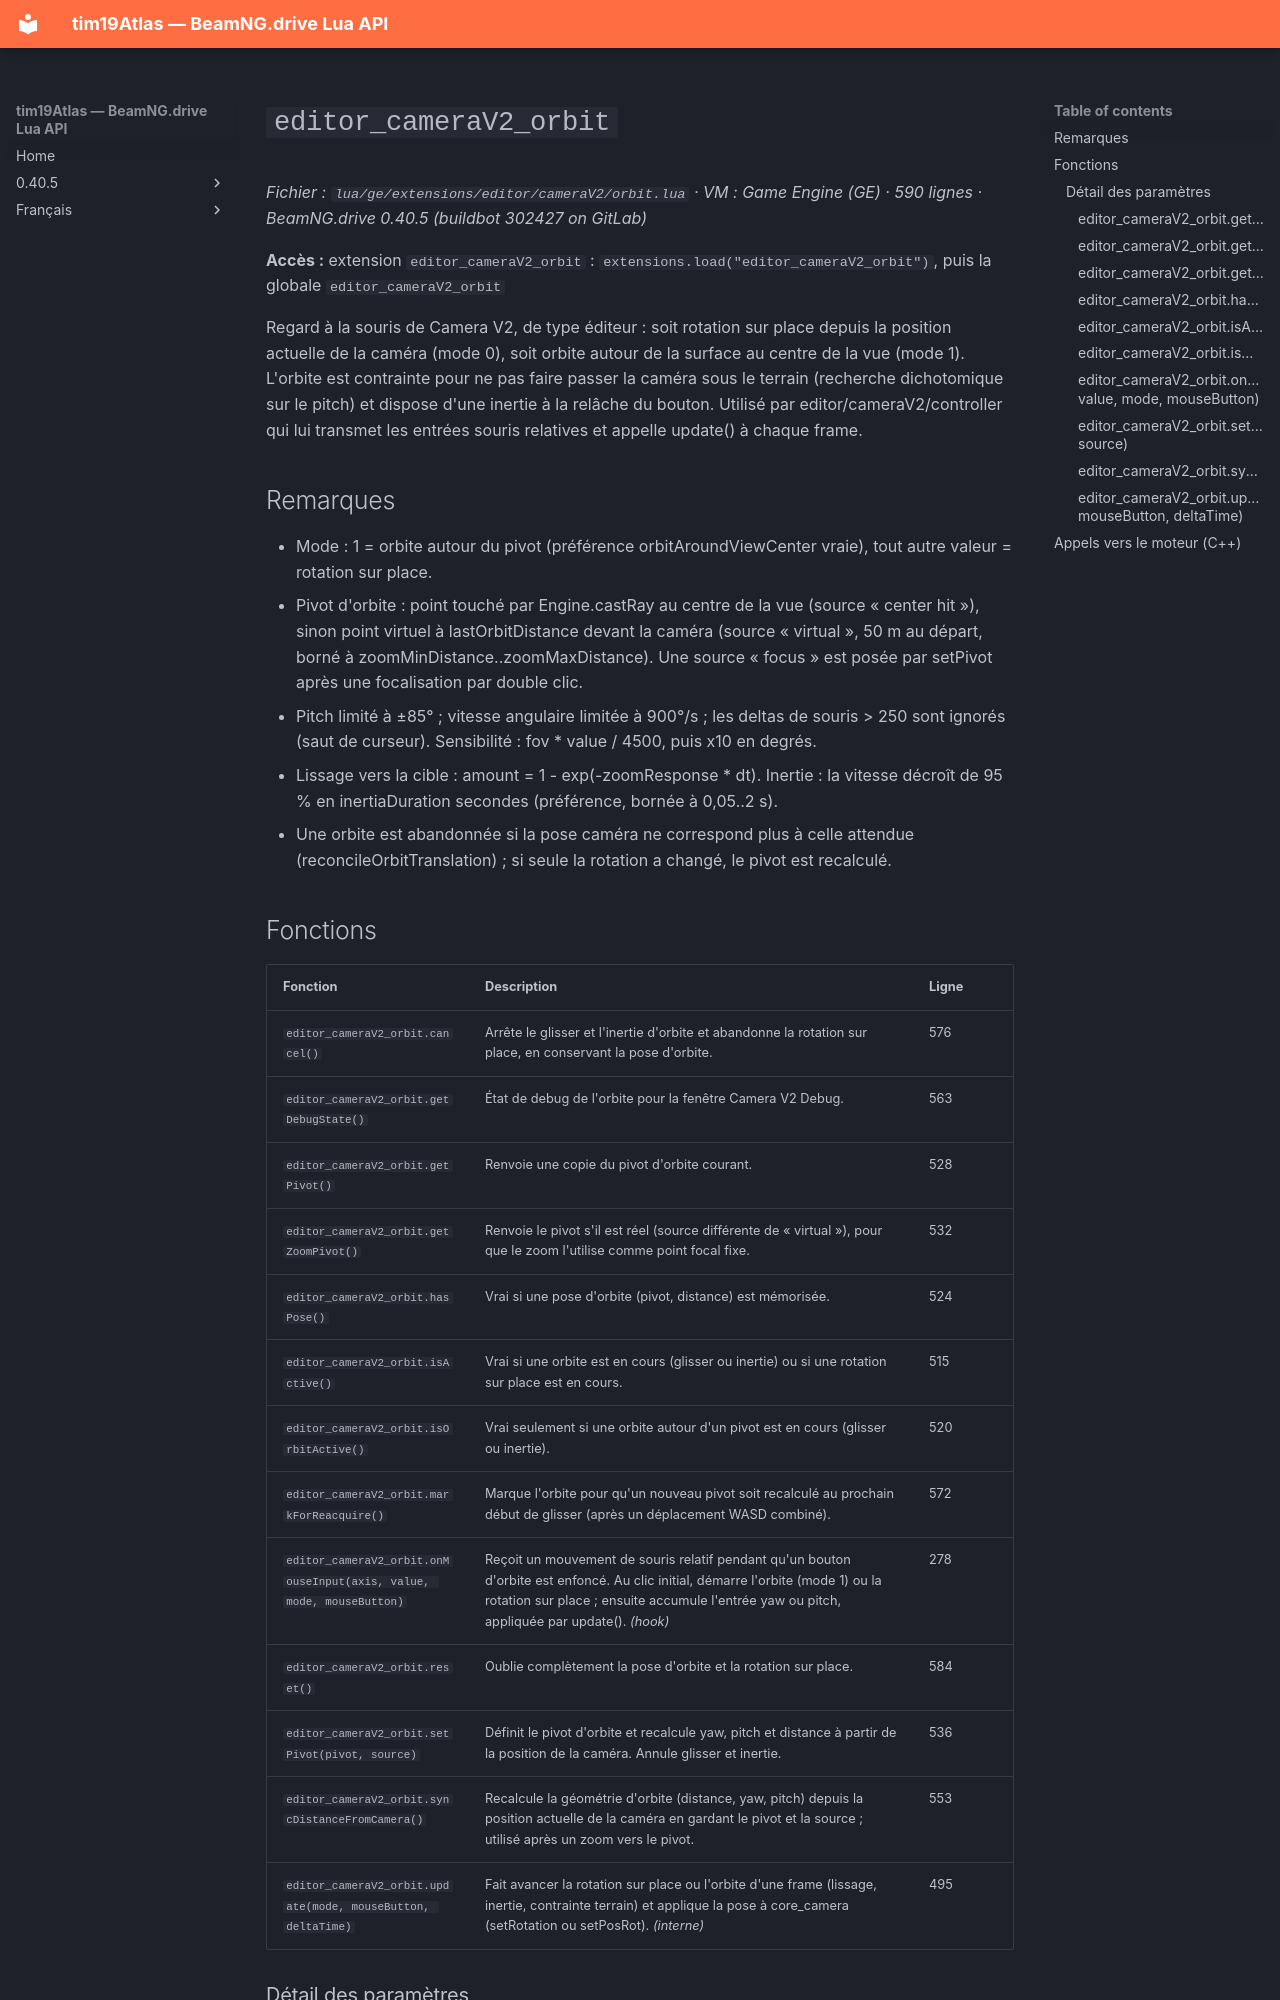

repository: Tim0219800/beamng-lua-atlas · page: fr/0.40.5/ge/extensions/editor/cameraV2/orbit.html · generator: mkdocs

# `editor_cameraV2_orbit`

*Fichier : `lua/ge/extensions/editor/cameraV2/orbit.lua` · VM : Game Engine (GE) · 590 lignes · BeamNG.drive 0.40.5 (buildbot 302427 on GitLab)*

**Accès :** extension `editor_cameraV2_orbit` : `extensions.load("editor_cameraV2_orbit")`, puis la globale `editor_cameraV2_orbit`

Regard à la souris de Camera V2, de type éditeur : soit rotation sur place depuis la position actuelle de la caméra (mode 0), soit orbite autour de la surface au centre de la vue (mode 1). L'orbite est contrainte pour ne pas faire passer la caméra sous le terrain (recherche dichotomique sur le pitch) et dispose d'une inertie à la relâche du bouton. Utilisé par editor/cameraV2/controller qui lui transmet les entrées souris relatives et appelle update() à chaque frame.

## Remarques

- Mode : 1 = orbite autour du pivot (préférence orbitAroundViewCenter vraie), tout autre valeur = rotation sur place.
- Pivot d'orbite : point touché par Engine.castRay au centre de la vue (source « center hit »), sinon point virtuel à lastOrbitDistance devant la caméra (source « virtual », 50 m au départ, borné à zoomMinDistance..zoomMaxDistance). Une source « focus » est posée par setPivot après une focalisation par double clic.
- Pitch limité à ±85° ; vitesse angulaire limitée à 900°/s ; les deltas de souris > 250 sont ignorés (saut de curseur). Sensibilité : fov * value / 4500, puis x10 en degrés.
- Lissage vers la cible : amount = 1 - exp(-zoomResponse * dt). Inertie : la vitesse décroît de 95 % en inertiaDuration secondes (préférence, bornée à 0,05..2 s).
- Une orbite est abandonnée si la pose caméra ne correspond plus à celle attendue (reconcileOrbitTranslation) ; si seule la rotation a changé, le pivot est recalculé.
